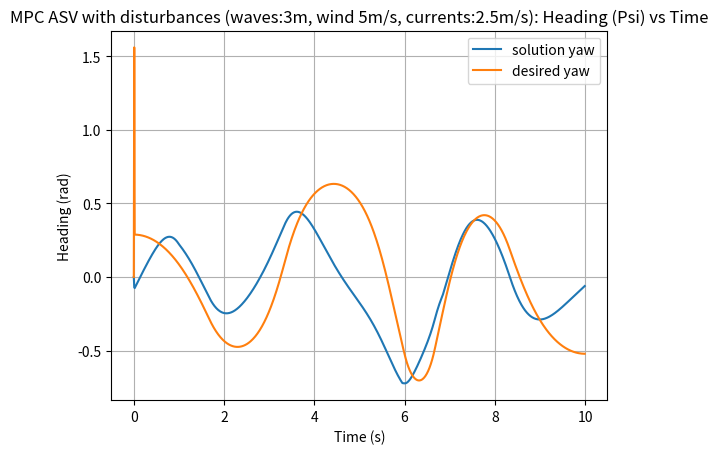
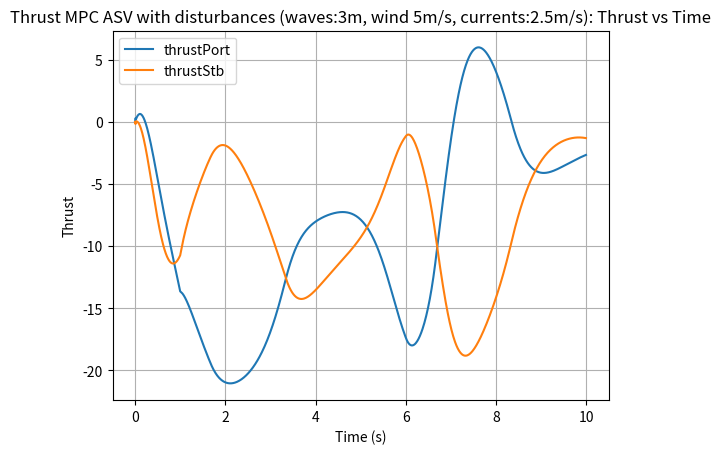

Here is the Python script that generated these plots, in order:
# [redacted]

import numpy as np
import matplotlib.pyplot as plt

# MPC parameters
horizon = 20  # Prediction horizon
Q = 0.0001  # State cost
R = 0.01  # Control cost
S = 0.001  # Derivative control cost

# Environmental disturbances
A = 3.0  # Wave amplitude
Vw = 5.0  # Wind speed (m/s)
Vc = 2.5  # Speed of the ocean current (m/s)
rho_water = 1000.0  # Density of water (kg/m^3)
g = 9.81  # Gravity (m/s^2)
L = 2.0  # Length of the vehicle
B = 2.0  # Breadth of the vehicle
draft = 0.5  # Draft of the vehicle
Lambda = 25000.0  # Wavelength
omega_e = 0.5  # Wave frequency
phi = 0  # Wave phase
current_angle = np.pi / 6  # Angle of the ocean current (radians)
rho_air = 1.225  # Density of air (kg/m^3)
Cx = 0.001  # Coefficient for wind drag in x
Cy = 0.001  # Coefficient for wind drag in y
Ck = 0.001  # Coefficient for yaw moment due to wind
Aw = 5.0  # Area for wind
Alw = 5.0  # Area for yaw wind
Hlw = 2.0  # Height for yaw wind
beta_w = np.pi / 4  # Wind direction relative to vehicle
wave_beta = np.pi / 4  # Wave direction

# Saturation limits
max_thrust = 100.0  #  maximum thrust limit
min_thrust = -100.0  # minimum thrust limit

# Normalize an angle to [-pi, pi]
def normalize_angle(angle):
    angle = np.fmod(angle + np.pi, 2 * np.pi)
    if angle < 0:
        angle += 2 * np.pi
    return angle - np.pi

# Saturation function
def apply_saturation(value, min_value, max_value):
    return max(min(value, max_value), min_value)

# Calculate spline coefficients
def compute_spline_coefficients(x, y):
    n = len(x) - 1  # Number of segments
    h = np.diff(x)
    a = np.array(y)

    alpha = np.zeros(n)
    l = np.ones(n + 1)
    mu = np.zeros(n)
    z = np.zeros(n + 1)

    for i in range(1, n):
        alpha[i] = (3 / h[i]) * (a[i + 1] - a[i]) - (3 / h[i - 1]) * (a[i] - a[i - 1])

    for i in range(1, n):
        l[i] = 2 * (x[i + 1] - x[i - 1]) - h[i - 1] * mu[i - 1]
        mu[i] = h[i] / l[i]
        z[i] = (alpha[i] - h[i - 1] * z[i - 1]) / l[i]

    b = np.zeros(n)
    c = np.zeros(n + 1)
    d = np.zeros(n)

    for j in range(n - 1, -1, -1):
        c[j] = z[j] - mu[j] * c[j + 1]
        b[j] = (a[j + 1] - a[j]) / h[j] - h[j] * (c[j + 1] + 2 * c[j]) / 3
        d[j] = (c[j + 1] - c[j]) / (3 * h[j])

    return np.vstack((a[:-1], b, c[:-1], d)).T

# Evaluate the spline at a given point t
def evaluate_spline(coeffs, x, t):
    return coeffs[0] + coeffs[1] * (t - x) + coeffs[2] * (t - x) ** 2 + coeffs[3] * (t - x) ** 3

# Calculate the spline path and yaw
def calculate_spline_path(waypoints, num_points=1000):
    x = np.array([wp[0] for wp in waypoints])
    y = np.array([wp[1] for wp in waypoints])

    x_coeffs = compute_spline_coefficients(x, x)
    y_coeffs = compute_spline_coefficients(x, y)

    path = []
    yaws = []

    for i in range(num_points):
        t = i / (num_points - 1) * (x[-1] - x[0]) + x[0]
        seg = np.searchsorted(x, t) - 1
        px = evaluate_spline(x_coeffs[seg], x[seg], t)
        py = evaluate_spline(y_coeffs[seg], x[seg], t)
        path.append([px, py])

        if i > 0:
            dx = px - path[i - 1][0]
            dy = py - path[i - 1][1]
            yaw = np.arctan2(dy, dx)
            yaws.append(yaw)

    return np.array(path), np.array(yaws)

# Dynamic model class for ASV
class DynamicModel:
    def __init__(self, initial_upsilon=None, initial_eta=None):
        self.Tstbd = 0
        self.Tport = 0

        self.delta_x = 0
        self.delta_y = 0

        self.Xu = -25
        self.Yv = 0
        self.Yr = 0
        self.Nv = 0
        self.Nr = 0
        self.X_u_dot = -2.25
        self.Y_v_dot = -23.13
        self.Y_r_dot = -1.31
        self.N_v_dot = -16.41
        self.N_r_dot = -2.79
        self.Xuu = 0
        self.Yvv = -99.99
        self.Yvr = -5.49
        self.Yrv = -5.49
        self.Yrr = -8.8
        self.Nvv = -5.49
        self.Nvr = -8.8
        self.Nrv = -8.8
        self.Nrr = -3.49

        self.m = 16.0  # mass = (14.5) boat + 2 * (0.75) batteries
        self.Iz = 4.1  # moment of inertia
        self.B = 0.41  # centerline-to-centerline separation
        self.c = 1.0  # thruster correction factor

        # Initialize state vectors
        self.upsilon = initial_upsilon if initial_upsilon is not None else np.zeros(3)
        self.eta = initial_eta if initial_eta is not None else np.zeros(3)
        self.upsilon_dot_last = np.zeros(3)
        self.upsilon_dot = np.zeros(3)
        self.eta_dot_last = np.zeros(3)
        self.eta_dot = np.zeros(3)

        self.M = np.array([[self.m - self.X_u_dot, 0, 0],
                           [0, self.m - self.Y_v_dot, -self.Y_r_dot],
                           [0, -self.N_v_dot, self.Iz - self.N_r_dot]])

        self.J = np.array([[np.cos(self.eta[2]), -np.sin(self.eta[2]), 0],
                           [np.sin(self.eta[2]), np.cos(self.eta[2]), 0],
                           [0, 0, 1]])

    def function_1(self, upsilon, time):
        Xu = -25
        Xuu = 0
        if np.abs(upsilon[0]) > 1.2:
            Xu = 64.55
            Xuu = -70.92

        Yv = 0.5 * (-40 * 1000 * np.abs(upsilon[1])) * \
            (1.1 + 0.0045 * (1.01 / 0.09) - 0.1 * (0.27 / 0.09) +
            0.016 * (np.power((0.27 / 0.09), 2)))
        Yr = 6 * (-3.141592 * 1000) * \
            np.sqrt(np.power(upsilon[0], 2) + np.power(upsilon[1], 2)) * 0.09 * 0.09 * 1.01
        Nv = 0.06 * (-3.141592 * 1000) * \
            np.sqrt(np.power(upsilon[0], 2) + np.power(upsilon[1], 2)) * 0.09 * 0.09 * 1.01
        Nr = 0.02 * (-3.141592 * 1000) * \
            np.sqrt(np.power(upsilon[0], 2) + np.power(upsilon[1], 2)) * 0.09 * 0.09 * 1.01 * 1.01

        Delta = np.array([self.delta_x, self.delta_y, 0])
        Delta = np.linalg.inv(self.J) @ Delta

        T = np.array([self.Tport + self.c * self.Tstbd, 0, 0.5 * self.B * (self.Tport - self.c * self.Tstbd)])

        CRB = np.array([[0, 0, -self.m * upsilon[1]],
                        [0, 0, self.m * upsilon[0]],
                        [self.m * upsilon[1], -self.m * upsilon[0], 0]])

        CA = np.array([
            [0, 0, 2 * ((self.Y_v_dot * upsilon[1]) + ((self.Y_r_dot + self.N_v_dot) / 2) * upsilon[2])],
            [0, 0, -self.X_u_dot * self.m * upsilon[0]],
            [2 * ((-self.Y_v_dot * upsilon[1]) - ((self.Y_r_dot + self.N_v_dot) / 2) * upsilon[2]), self.X_u_dot * self.m * upsilon[0], 0]
        ])

        C = CRB + CA

        Dl = np.array([[-Xu, 0, 0],
                    [0, -Yv, -Yr],
                    [0, -Nv, -Nr]])

        Dn = np.array([
            [Xuu * np.abs(upsilon[0]), 0, 0],
            [0, self.Yvv * np.abs(upsilon[1]) + self.Yvr * np.abs(upsilon[2]), self.Yrv * np.abs(upsilon[1]) + self.Yrr * np.abs(upsilon[2])],
            [0, self.Nvv * np.abs(upsilon[1]) + self.Nvr * np.abs(upsilon[2]), self.Nrv * np.abs(upsilon[1]) + self.Nrr * np.abs(upsilon[2])]
        ])

        D = Dl - Dn
        
        si = np.sin(omega_e * time + phi) * (2 * np.pi / Lambda) * A
        F_wave_x = rho_water * g * B * L * draft * np.cos(wave_beta) * si
        F_wave_y = -rho_water * g * B * L * draft * np.sin(wave_beta) * si

        uw = Vw * np.cos(beta_w - self.eta[2])
        vw = Vw * np.sin(beta_w - self.eta[2])
        Vrw = np.sqrt(uw ** 2 + vw ** 2)
        F_wind_x = 0.5 * rho_air * Vrw ** 2 * Cx * Aw
        F_wind_y = 0.5 * rho_air * Vrw ** 2 * Cy * Alw

        current_velocity_x = Vc * np.cos(current_angle)
        current_velocity_y = Vc * np.sin(current_angle)

        Fx = T[0] - (Xu + Xuu * np.abs(upsilon[0])) + F_wave_x + F_wind_x + current_velocity_x
        Fy = T[1] - (Yv * upsilon[1] + Yr * upsilon[2]) + F_wave_y + F_wind_y + current_velocity_y

        self.upsilon_dot = np.linalg.inv(self.M) @ (np.array([Fx, Fy, T[2]]) - (C @ upsilon) - (D @ upsilon) + Delta)

        self.J = np.array([[np.cos(self.eta[2]), -np.sin(self.eta[2]), 0],
                           [np.sin(self.eta[2]), np.cos(self.eta[2]), 0],
                           [0, 0, 1]])

        self.eta_dot = self.J @ self.upsilon_dot

        self.eta_dot[2] = normalize_angle(self.eta_dot[2])

        return self.eta_dot

    def update_forces(self, force_u, force_r):
        T_total = force_u
        T_diff = force_r * self.B

        self.Tport = (T_total + T_diff) / (2 * self.c)
        self.Tstbd = (T_total - T_diff) / (2 * self.c)

# run MPC
def run_mpc(waypoints, setpoint_u, initial_surge_speed, initial_sway_speed, initial_yaw_rate):
    # Set initial conditions
    initial_upsilon = np.array([initial_surge_speed, initial_sway_speed, initial_yaw_rate])
    initial_eta = np.array([0.0, 0.0, 0.0])  # Assuming initial position and heading at the origin

    dynamic_model = DynamicModel(initial_upsilon, initial_eta)

    diffEq1, diffEq2, diffEq3 = [], [], []
    diffEq4, diffEq5, diffEq6 = [], [], []
    thrustPort, thrustStarboard = [], []
    time = []

    path, yaw_path = calculate_spline_path(waypoints)

    upsilon = np.zeros(3)
    eta_dot = np.zeros(3)
    dt = 0.01
    t = 0.0

    diffEq1.append(eta_dot[0])
    diffEq2.append(eta_dot[1])
    diffEq3.append(eta_dot[2])
    diffEq4.append(0)
    thrustPort.append(0)
    thrustStarboard.append(0)
    time.append(t)

    prev_control_u = 0.0
    prev_control_psi = 0.0

    for ii in range(len(path) - 1):
        t += dt

        # introduce a smooth start to reduce spikes
        ramp_up_factor = min(1.0, t / 1.0)  # ramp up over the first second

        setpoint_psi = yaw_path[ii]

        predicted_states = np.zeros(horizon + 1)
        predicted_states[0] = upsilon[0]

        predicted_psi_states = np.zeros(horizon + 1)
        predicted_psi_states[0] = upsilon[2]

        for jj in range(1, horizon + 1):
            predicted_states[jj] = predicted_states[jj - 1] + 0.1 * setpoint_u
            predicted_psi_states[jj] = predicted_psi_states[jj - 1] + 0.1 * setpoint_psi

        state_errors = predicted_states[1:] - setpoint_u
        psi_state_errors = predicted_psi_states[1:] - setpoint_psi

        Q_matrix = np.eye(horizon) * Q
        R_matrix = np.eye(horizon) * R
        S_matrix = np.eye(horizon) * S

        H = Q_matrix + R_matrix
        g = state_errors
        psi_g = psi_state_errors

        control_input_delta = np.linalg.solve(H, -g)
        psi_control_input_delta = np.linalg.solve(H, -psi_g)

        control_derivatives = np.zeros(horizon)
        psi_control_derivatives = np.zeros(horizon)

        control_derivatives[0] = control_input_delta[0] - prev_control_u
        psi_control_derivatives[0] = psi_control_input_delta[0] - prev_control_psi

        for jj in range(1, horizon):
            control_derivatives[jj] = control_input_delta[jj] - control_input_delta[jj - 1]
            psi_control_derivatives[jj] = psi_control_input_delta[jj] - psi_control_input_delta[jj - 1]

        H += S_matrix
        g += S_matrix @ control_derivatives
        psi_g += S_matrix @ psi_control_derivatives

        control_input_delta = np.linalg.solve(H, -g)
        psi_control_input_delta = np.linalg.solve(H, -psi_g)

        control_u = ramp_up_factor * control_input_delta[0]
        control_psi = ramp_up_factor * psi_control_input_delta[0]

        prev_control_u = control_u
        prev_control_psi = control_psi

        dynamic_model.update_forces(control_u, control_psi)

        # apply saturation to the thrusts
        dynamic_model.Tport = apply_saturation(dynamic_model.Tport, min_thrust, max_thrust)
        dynamic_model.Tstbd = apply_saturation(dynamic_model.Tstbd, min_thrust, max_thrust)

        thrustPort.append(dynamic_model.Tport)
        thrustStarboard.append(dynamic_model.Tstbd)

        k1 = dynamic_model.function_1(upsilon, t)
        k2 = dynamic_model.function_1(upsilon + dt / 2 * k1, t + dt / 2)
        k3 = dynamic_model.function_1(upsilon + dt / 2 * k2, t + dt / 2)
        k4 = dynamic_model.function_1(upsilon + dt * k3, t + dt)

        upsilon += dt / 6.0 * (k1 + 2 * k2 + 2 * k3 + k4)
        eta_dot = dynamic_model.function_1(upsilon, t)

        diffEq1.append(eta_dot[0])
        diffEq2.append(eta_dot[1])
        diffEq3.append(eta_dot[2])
        diffEq4.append(setpoint_psi)
        diffEq5.append(control_u)
        diffEq6.append(control_psi)

        time.append(t)

    return diffEq1, diffEq2, diffEq3, diffEq4, thrustPort, thrustStarboard, time

# plot data
def plot_with_matplotlib(time, y1, y2, title, xlabel, ylabel, y1_label, y2_label):
    plt.figure()
    plt.plot(time, y1, label=y1_label)
    plt.plot(time, y2, label=y2_label)
    plt.title(title)
    plt.xlabel(xlabel)
    plt.ylabel(ylabel)
    plt.legend()
    plt.grid(True)
    plt.show()

# Main function
def main():
    setpoint_u = 0.2  # target speed (m/s)

    waypoints = [
        [0.0, 0.0],
        [5.0, 0.5],
        [10.0, -1.3],
        [18.0, 1.8],
        [20.0, 0.3],
        [25.0, 1.3],
        [30.0, -0.3]
    ]

    # Initial conditions
    initial_surge_speed = 0.5  # example initial surge speed
    initial_sway_speed = 0.0
    initial_yaw_rate = 0.0

    diffEq1, diffEq2, diffEq3, diffEq4, thrustPort, thrustStarboard, time = run_mpc(waypoints, setpoint_u, 
                                                                                    initial_surge_speed, 
                                                                                    initial_sway_speed, 
                                                                                    initial_yaw_rate)

    plot_with_matplotlib(time, diffEq3, diffEq4, "MPC ASV with disturbances (waves:3m, wind 5m/s, currents:2.5m/s): Heading (Psi) vs Time", "Time (s)", "Heading (rad)", "solution yaw", "desired yaw")
    plot_with_matplotlib(time, thrustPort, thrustStarboard, "Thrust MPC ASV with disturbances (waves:3m, wind 5m/s, currents:2.5m/s): Thrust vs Time", "Time (s)", "Thrust", "thrustPort", "thrustStb")

if __name__ == "__main__":
    main()
